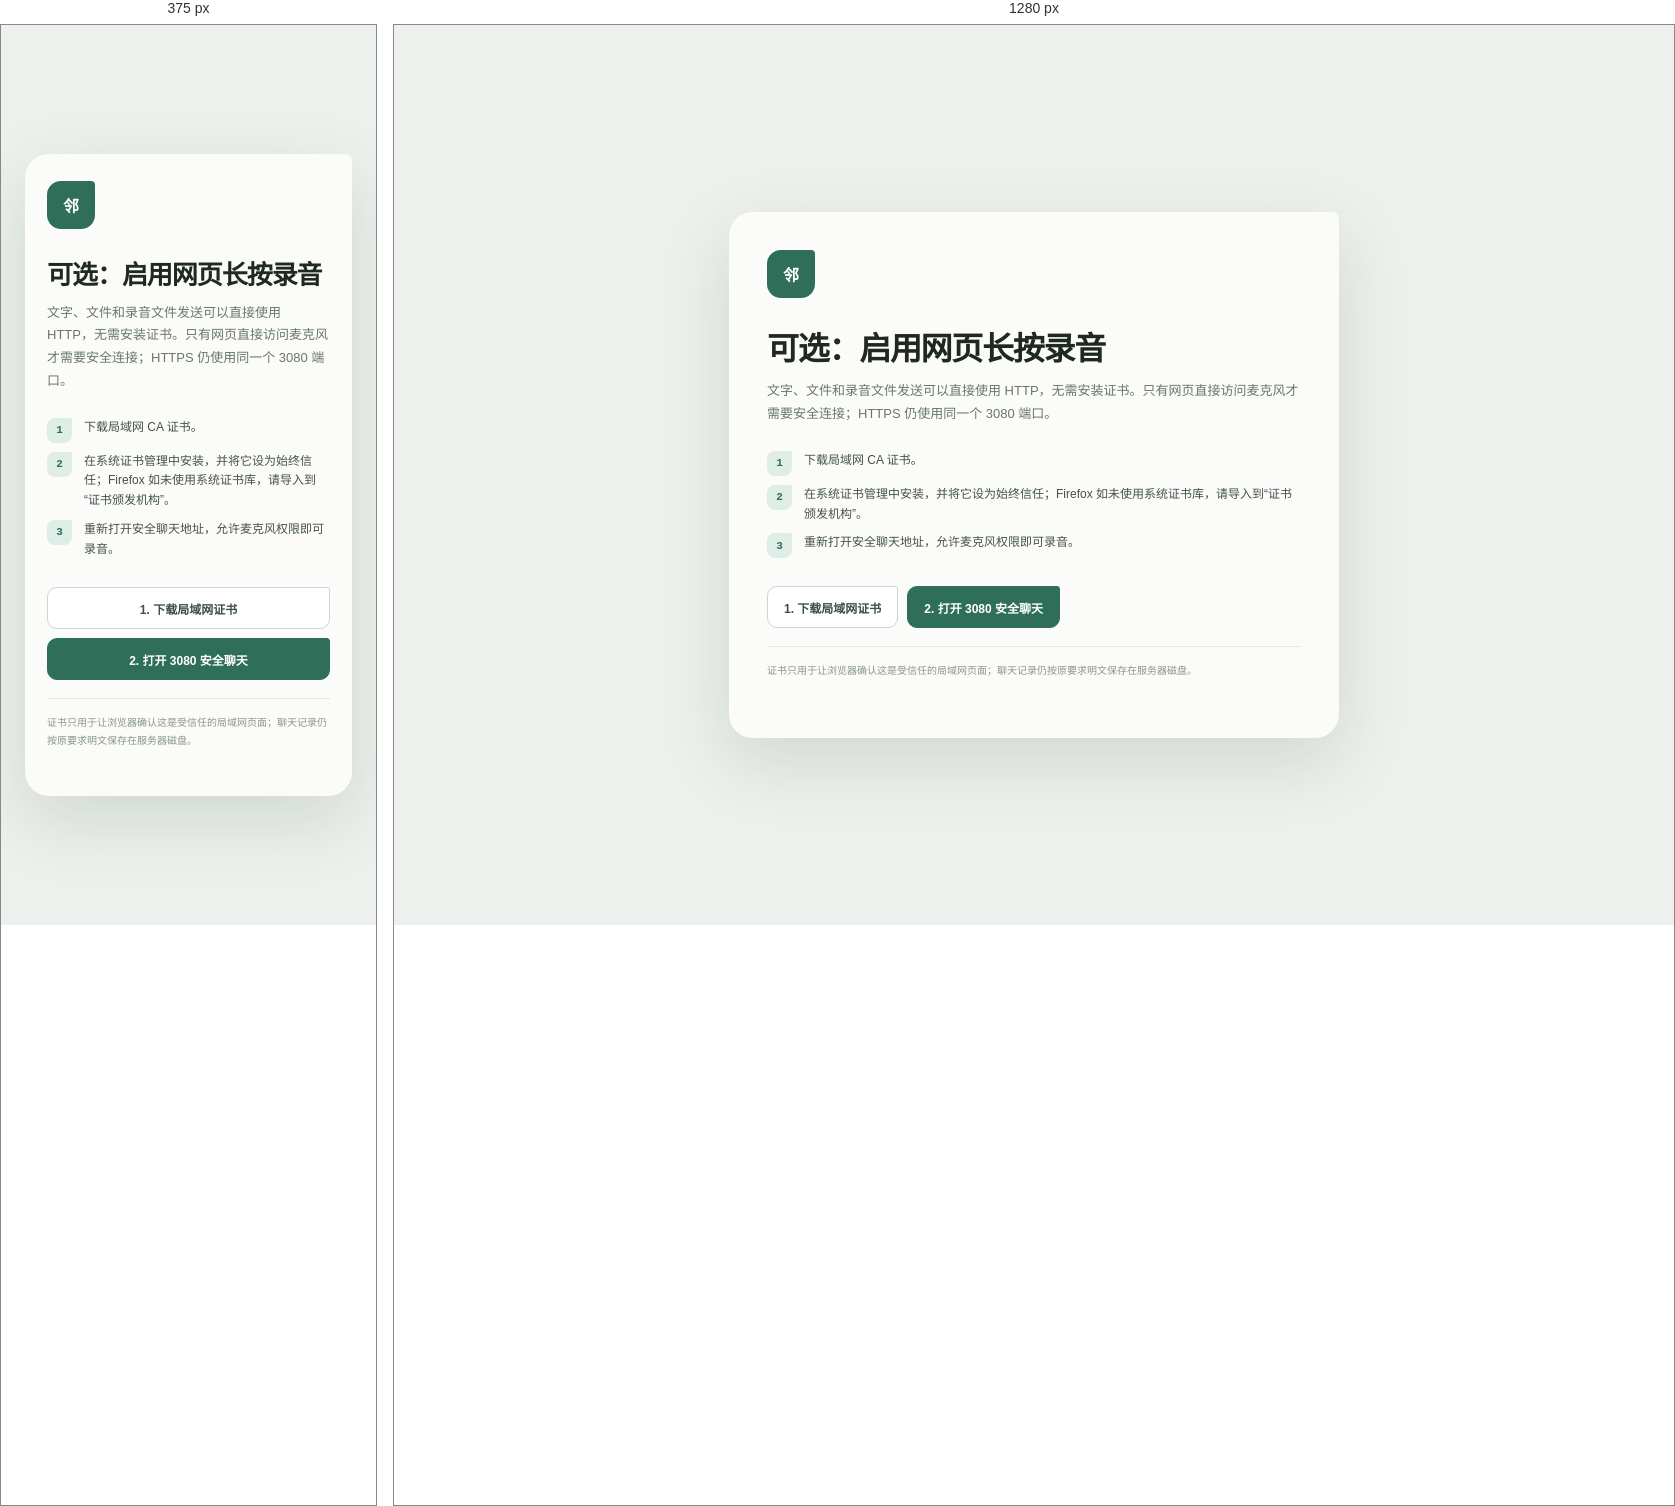
Rendered at 375 px and 1280 px, left to right.

<!-- file: secure-setup.html -->
<!doctype html>
<html lang="zh-CN">
<head>
  <meta charset="UTF-8">
  <meta name="viewport" content="width=device-width, initial-scale=1">
  <meta name="theme-color" content="#17201d">
  <title>邻聊 · 启用语音</title>
  <style>
    *{box-sizing:border-box}body{margin:0;min-height:100dvh;display:grid;place-items:center;padding:24px;color:#202823;background:#edf1ed;font-family:"Avenir Next",Avenir,"PingFang SC","Microsoft YaHei",sans-serif}.card{width:min(610px,100%);padding:38px;border-radius:24px 7px 24px 24px;background:#fbfcfa;box-shadow:0 24px 70px rgba(35,54,45,.14)}.mark{width:48px;height:48px;display:grid;place-items:center;margin-bottom:25px;border-radius:14px 4px 14px 14px;color:white;background:#2f6e59;font-weight:700}h1{margin:0 0 11px;font-size:32px;letter-spacing:-.04em}p{margin:0 0 20px;color:#68766d;font-size:13px;line-height:1.75}.steps{margin:25px 0;padding:0;list-style:none;display:grid;gap:9px;counter-reset:step}.steps li{display:grid;grid-template-columns:28px 1fr;align-items:start;gap:9px;color:#445149;font-size:12px;line-height:1.65;counter-increment:step}.steps li:before{content:counter(step);width:25px;height:25px;display:grid;place-items:center;border-radius:8px 2px 8px 8px;color:#2f6e59;background:#deeee7;font:600 11px ui-monospace,monospace}.actions{display:flex;gap:9px;flex-wrap:wrap;margin-top:28px}.button{display:inline-flex;align-items:center;justify-content:center;min-height:42px;padding:9px 16px;border:1px solid #ccd7d0;border-radius:10px 3px 10px 10px;color:#405047;background:white;text-decoration:none;font-size:12px;font-weight:600}.button.primary{border-color:#2f6e59;color:white;background:#2f6e59}.note{margin-top:18px;padding-top:15px;border-top:1px solid #e3e8e4;color:#89948d;font-size:10px}@media(max-width:560px){.card{padding:27px 22px}h1{font-size:26px}.actions{display:grid}.button{width:100%}}
  </style>
</head>
<body>
  <main class="card">
    <div class="mark">邻</div>
    <h1>可选：启用网页长按录音</h1>
    <p>文字、文件和录音文件发送可以直接使用 HTTP，无需安装证书。只有网页直接访问麦克风才需要安全连接；HTTPS 仍使用同一个 3080 端口。</p>
    <ol class="steps">
      <li>下载局域网 CA 证书。</li>
      <li>在系统证书管理中安装，并将它设为始终信任；Firefox 如未使用系统证书库，请导入到“证书颁发机构”。</li>
      <li>重新打开安全聊天地址，允许麦克风权限即可录音。</li>
    </ol>
    <div class="actions">
      <a class="button" href="/lan-chat-ca.crt" download>1. 下载局域网证书</a>
      <a id="open-secure" class="button primary" href="#">2. 打开 3080 安全聊天</a>
    </div>
    <p class="note">证书只用于让浏览器确认这是受信任的局域网页面；聊天记录仍按原要求明文保存在服务器磁盘。</p>
  </main>
  <script>document.getElementById('open-secure').href='https://'+location.host+'/';</script>
</body>
</html>